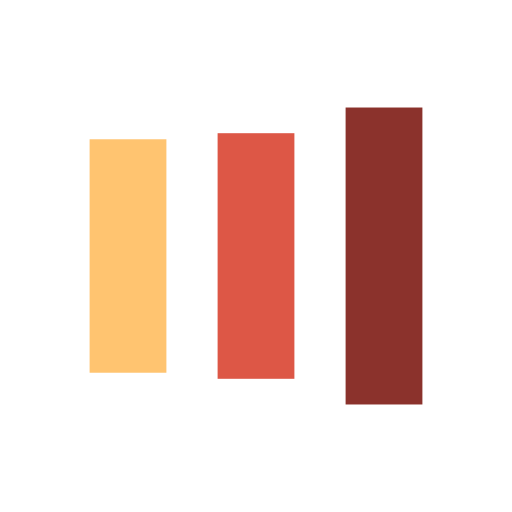
t = 0.00 s
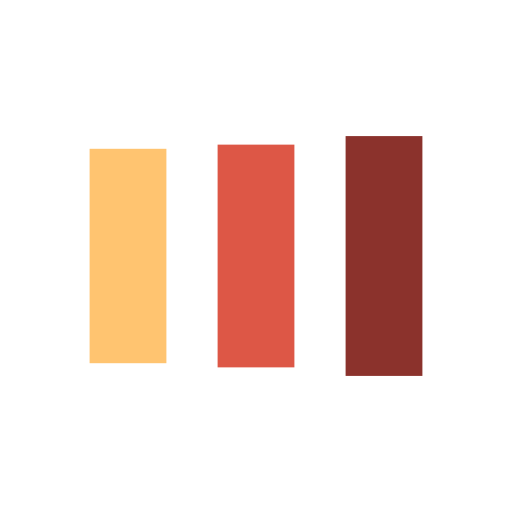
t = 0.13 s
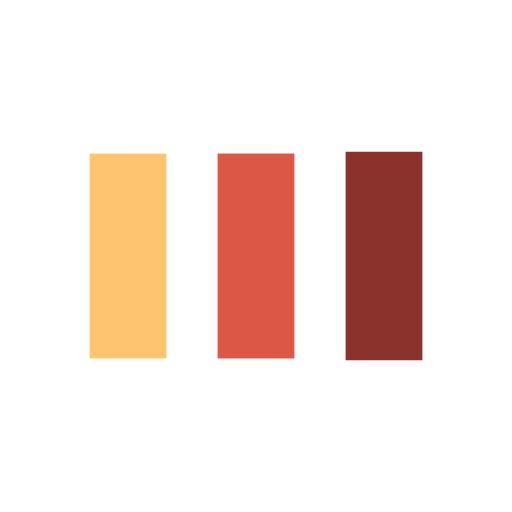
t = 0.38 s
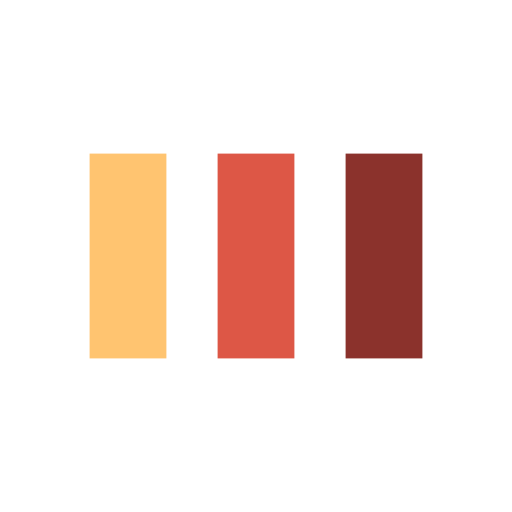
t = 0.50 s
t = 0.63 s: frame unchanged from t = 0.50 s, image omitted
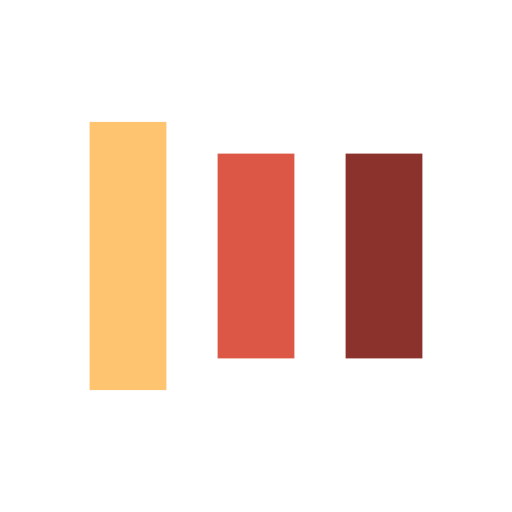
t = 0.88 s

The animated SVG that drew these frames (rendered in a browser with its animation timeline set to each time). Animation: 6 SMIL elements (animate=6); one cycle of 1.00 s, repeats indefinitely.

<svg xmlns="http://www.w3.org/2000/svg" viewBox="0 0 100 100" preserveAspectRatio="xMidYMid" width="100" height="100" style="shape-rendering: auto; display: block; background: transparent;" xmlns:xlink="http://www.w3.org/1999/xlink"><g><rect fill="#ffc470" height="40" width="15" y="30" x="17.5">
  <animate begin="-0.2s" keySplines="0 0.5 0.5 1;0 0.5 0.5 1" values="18;30;30" keyTimes="0;0.5;1" calcMode="spline" dur="1s" repeatCount="indefinite" attributeName="y"></animate>
  <animate begin="-0.2s" keySplines="0 0.5 0.5 1;0 0.5 0.5 1" values="64;40;40" keyTimes="0;0.5;1" calcMode="spline" dur="1s" repeatCount="indefinite" attributeName="height"></animate>
</rect>
<rect fill="#dd5746" height="40" width="15" y="30" x="42.5">
  <animate begin="-0.1s" keySplines="0 0.5 0.5 1;0 0.5 0.5 1" values="20.999999999999996;30;30" keyTimes="0;0.5;1" calcMode="spline" dur="1s" repeatCount="indefinite" attributeName="y"></animate>
  <animate begin="-0.1s" keySplines="0 0.5 0.5 1;0 0.5 0.5 1" values="58.00000000000001;40;40" keyTimes="0;0.5;1" calcMode="spline" dur="1s" repeatCount="indefinite" attributeName="height"></animate>
</rect>
<rect fill="#8b322c" height="40" width="15" y="30" x="67.5">
  <animate keySplines="0 0.5 0.5 1;0 0.5 0.5 1" values="20.999999999999996;30;30" keyTimes="0;0.5;1" calcMode="spline" dur="1s" repeatCount="indefinite" attributeName="y"></animate>
  <animate keySplines="0 0.5 0.5 1;0 0.5 0.5 1" values="58.00000000000001;40;40" keyTimes="0;0.5;1" calcMode="spline" dur="1s" repeatCount="indefinite" attributeName="height"></animate>
</rect><g></g></g><!-- [ldio] generated by https://loading.io --></svg>
